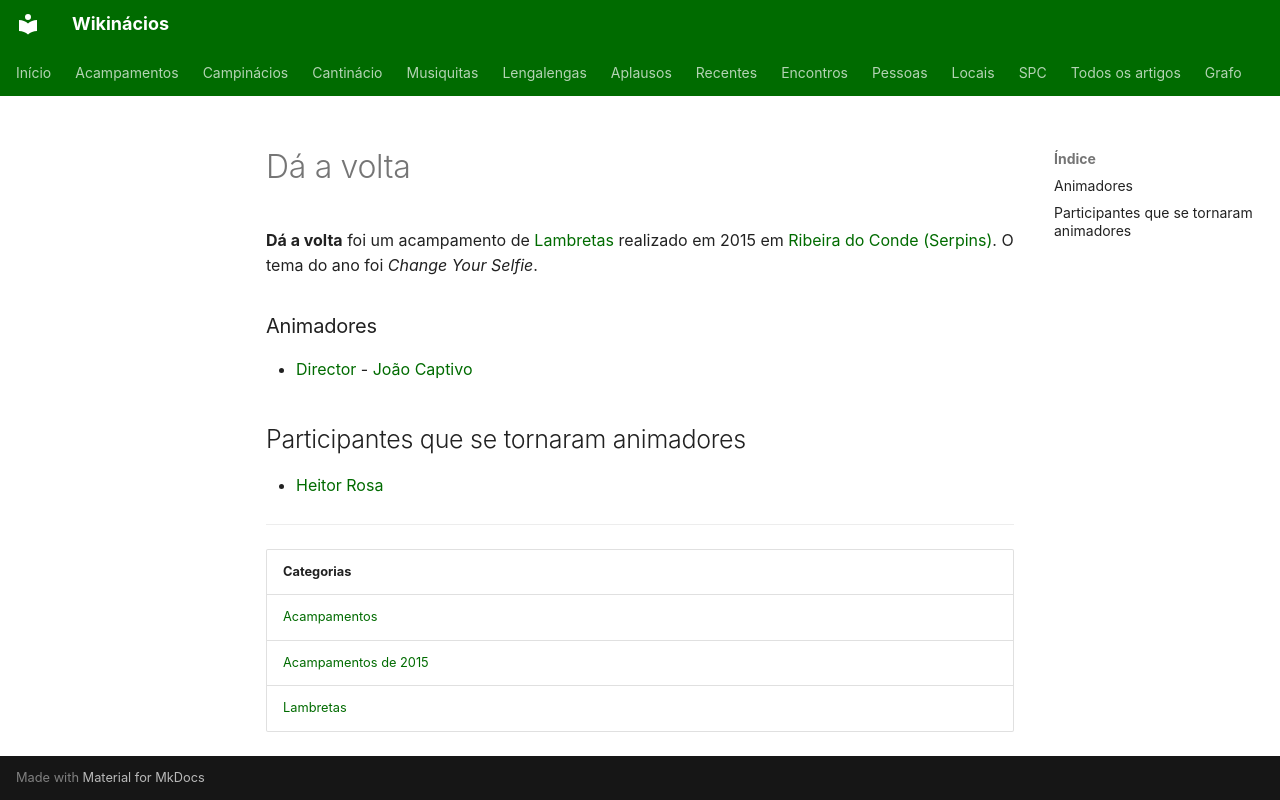

repository: neteinstein/Campinacios · page: Acampamentos/2015/Dá a volta.html · generator: mkdocs

# Dá a volta

**Dá a volta** foi um acampamento de [Lambretas](../../Categorias/Lambretas.md) realizado em 2015 em [Ribeira do Conde (Serpins)](../../Restrito/Locais%20de%20Acampamento/Ribeira%20do%20Conde%20%28Serpins%29.md). O tema do ano foi *Change Your Selfie*.

### Animadores

- [Director](../../Cargos/Director.md) - [João Captivo](../../Pessoas/J/Jo%C3%A3o%20Captivo.md)

## Participantes que se tornaram animadores

- [Heitor Rosa](../../Pessoas/H/Heitor%20Rosa.md)

---

| Categorias |
| --- |
| [Acampamentos](../../Categorias/Acampamentos.md) |
| [Acampamentos de 2015](../../Categorias/Acampamentos%20de%202015.md) |
| [Lambretas](../../Categorias/Lambretas.md) |
